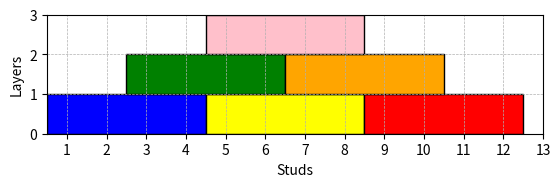

Here is the Python script that generated this plot:
import matplotlib.pyplot as plt
import matplotlib.patches as patches

class LCLVisualizer:
    def __init__(self, output_path='lcl_construct_axes.png'):
        self.fig, self.ax = plt.subplots()
        self.output_path = output_path

    def draw_piece(self, position, color='blue'):
        """
        Draws a 2x4 LEGO piece at the given position.

        Parameters:
        - position: A tuple (x, y) for the position of the bottom left stud.
        - color: A string indicating the color of the piece.
        """
        # Drawing a 2x4 LEGO piece, considering the width as 4 units and height as 2 units.
        self.ax.add_patch(patches.Rectangle(position, 4, 1, edgecolor='black', facecolor=color))

    def display_construct(self, pieces):
        """
        Creates and saves the construct based on the list of pieces, with dynamic axis ranges.

        Parameters:
        - pieces: A list of tuples, each representing a piece. A tuple contains the position (x, y) and the color of the piece.
        """
        for piece in pieces:
            self.draw_piece((piece[0], piece[1]), piece[2])
        
        # Calculate dynamic ranges for x and y axes based on pieces' positions
        min_x = min(p[0] for p in pieces) - 0.5
        max_x = max(p[0] for p in pieces) + 5.5  # Account for piece width
        min_y = min(p[1] for p in pieces)
        max_y = max(p[1] for p in pieces) + 1  # Account for piece height

        # Adjust plot limits to dynamically fit all pieces
        self.ax.set_xticks([x - 0.5 for x in range(int(min_x) + 1, int(max_x) + 1)])
        self.ax.set_ylim(bottom=min_y, top=max_y)

        # Adjust ticks
        self.ax.set_xticklabels([int(x) for x in range(int(min_x) + 1, int(max_x) + 1)])
        self.ax.set_yticks(range(min_y, max_y + 1))

        # Retain other settings for aspect ratio, grid, and axis labels
        self.ax.set_aspect('equal', 'box')
        self.ax.axis('on')
        self.ax.grid(True, which='both', linestyle='--', linewidth=0.5)
        self.ax.set_xlabel('Studs')
        self.ax.set_ylabel('Layers')

        # Save the figure to a file
        plt.savefig(self.output_path, bbox_inches='tight')
        plt.close()

# Example Usage
visualizer = LCLVisualizer('visualize_construct_with_axes.png')
pieces = [
    (0, 0, 'blue'),
    (4, 0, 'yellow'),
    (8, 0, 'red'),
    (2, 1, 'green'),
    (6, 1, 'orange'),
    (4, 2, 'pink')

]

visualizer.display_construct(pieces)
